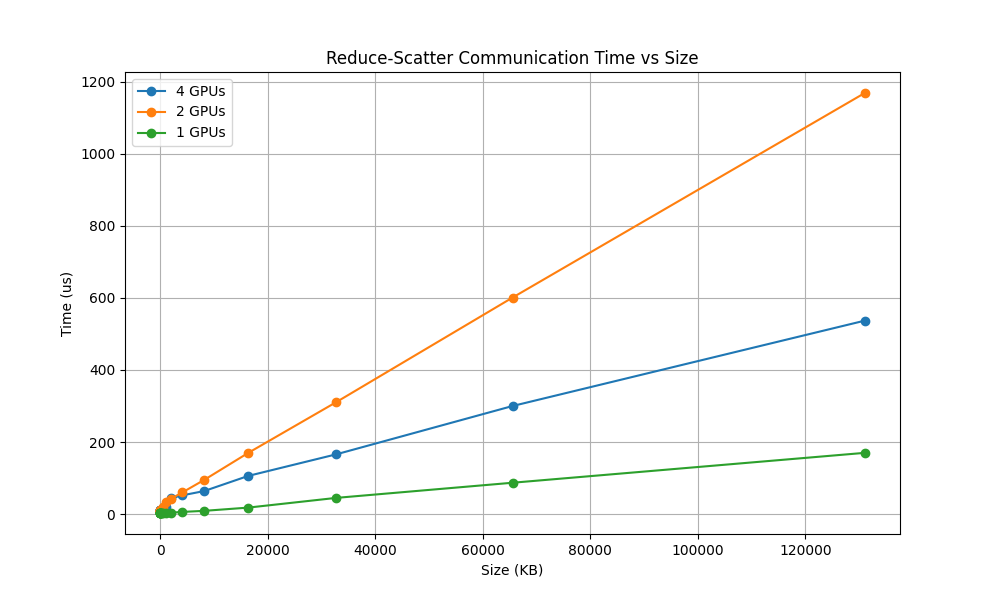

Source data for this figure (header and first rows):
gpu, num_nodes, num_gpus_per_node, dtype, size(kb), time(us), gpu_freq, energy(J)
A100-SXM-80GB, 1, 4, half, 0, 9
A100-SXM-80GB, 1, 2, half, 0, 8
A100-SXM-80GB, 1, 1, half, 0, 3
A100-SXM-80GB, 1, 4, half, 1, 9
A100-SXM-80GB, 1, 2, half, 1, 7
A100-SXM-80GB, 1, 1, half, 1, 3
A100-SXM-80GB, 1, 4, half, 2, 9
A100-SXM-80GB, 1, 2, half, 2, 7
A100-SXM-80GB, 1, 1, half, 2, 3
A100-SXM-80GB, 1, 4, half, 4, 10
A100-SXM-80GB, 1, 2, half, 4, 8
A100-SXM-80GB, 1, 1, half, 4, 3
A100-SXM-80GB, 1, 4, half, 8, 10
A100-SXM-80GB, 1, 2, half, 8, 8
A100-SXM-80GB, 1, 1, half, 8, 3
A100-SXM-80GB, 1, 4, half, 16, 11
A100-SXM-80GB, 1, 2, half, 16, 9
A100-SXM-80GB, 1, 1, half, 16, 3
A100-SXM-80GB, 1, 4, half, 32, 12
A100-SXM-80GB, 1, 2, half, 32, 10
A100-SXM-80GB, 1, 1, half, 32, 3
A100-SXM-80GB, 1, 4, half, 64, 12
A100-SXM-80GB, 1, 2, half, 64, 10
A100-SXM-80GB, 1, 1, half, 64, 3
A100-SXM-80GB, 1, 4, half, 128, 12
A100-SXM-80GB, 1, 2, half, 128, 11
A100-SXM-80GB, 1, 1, half, 128, 3
A100-SXM-80GB, 1, 4, half, 256, 12
A100-SXM-80GB, 1, 2, half, 256, 13
A100-SXM-80GB, 1, 1, half, 256, 3
A100-SXM-80GB, 1, 4, half, 512, 15
A100-SXM-80GB, 1, 2, half, 512, 19
A100-SXM-80GB, 1, 1, half, 512, 3
A100-SXM-80GB, 1, 4, half, 1024, 19
A100-SXM-80GB, 1, 2, half, 1024, 33
A100-SXM-80GB, 1, 1, half, 1024, 3
A100-SXM-80GB, 1, 4, half, 2048, 44
A100-SXM-80GB, 1, 2, half, 2048, 43
A100-SXM-80GB, 1, 1, half, 2048, 4
A100-SXM-80GB, 1, 4, half, 4096, 52
A100-SXM-80GB, 1, 2, half, 4096, 60
A100-SXM-80GB, 1, 1, half, 4096, 6
A100-SXM-80GB, 1, 4, half, 8192, 64
A100-SXM-80GB, 1, 2, half, 8192, 95
A100-SXM-80GB, 1, 1, half, 8192, 9
A100-SXM-80GB, 1, 4, half, 16384, 106
A100-SXM-80GB, 1, 2, half, 16384, 170
A100-SXM-80GB, 1, 1, half, 16384, 18
A100-SXM-80GB, 1, 4, half, 32768, 166
A100-SXM-80GB, 1, 2, half, 32768, 311
A100-SXM-80GB, 1, 1, half, 32768, 45
A100-SXM-80GB, 1, 4, half, 65536, 300
A100-SXM-80GB, 1, 2, half, 65536, 601
A100-SXM-80GB, 1, 1, half, 65536, 87
A100-SXM-80GB, 1, 4, half, 131072, 537
A100-SXM-80GB, 1, 2, half, 131072, 1169
A100-SXM-80GB, 1, 1, half, 131072, 170
